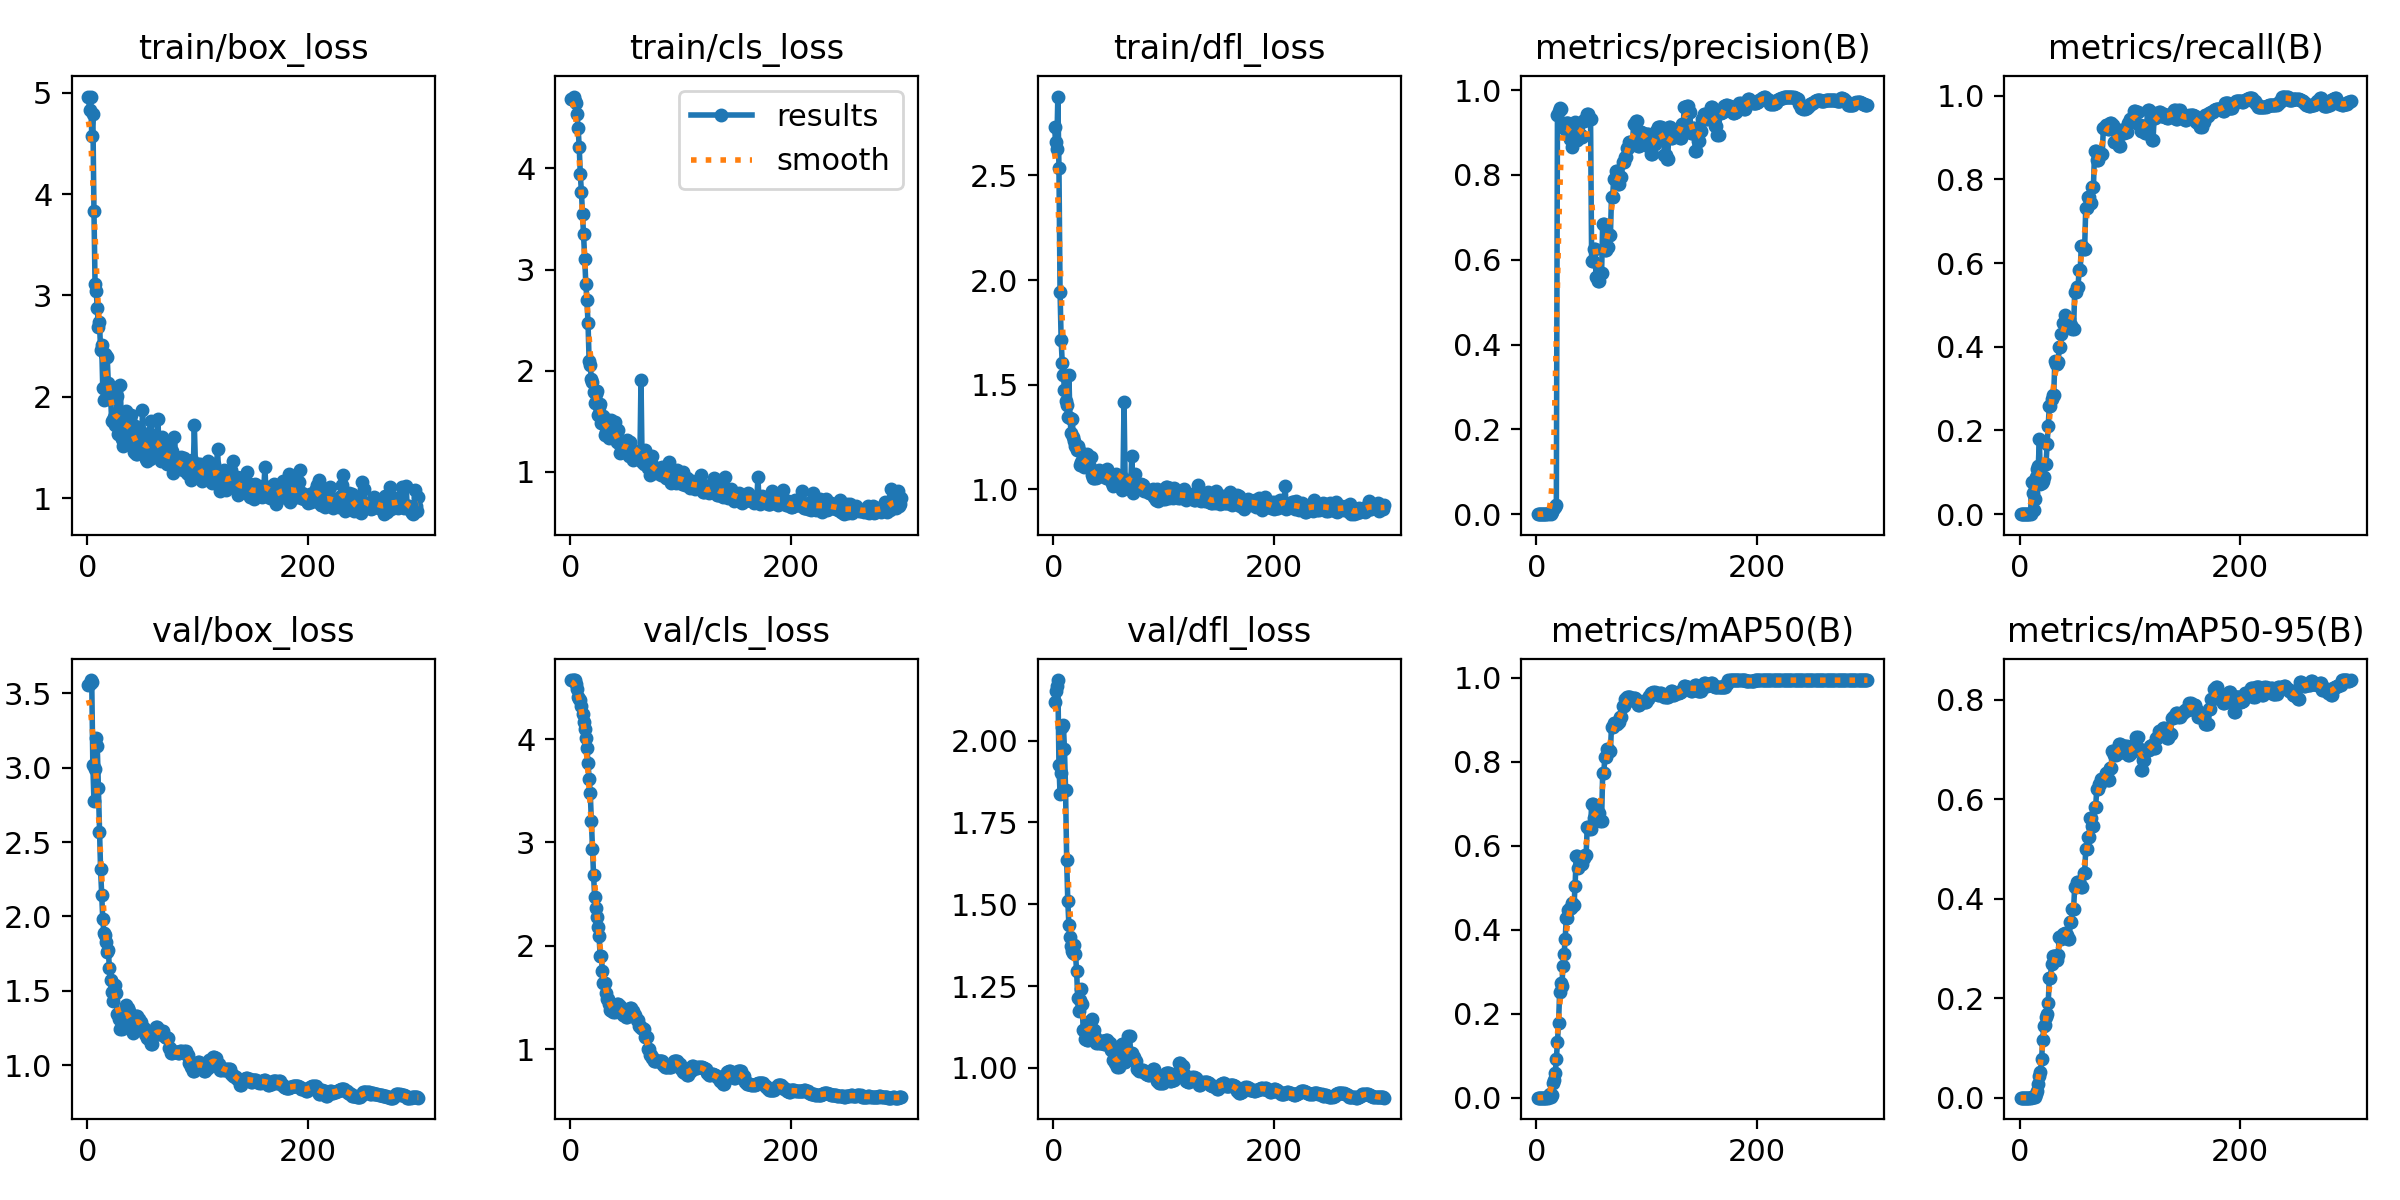

The table this chart was drawn from, first rows:
epoch, train/box_loss, train/cls_loss, train/dfl_loss, metrics/precision(B), metrics/recall(B), metrics/mAP50(B), metrics/mAP50-95(B), val/box_loss, val/cls_loss, val/dfl_loss, lr/pg0, lr/pg1, lr/pg2
1, 4.959, 4.684, 2.733, 0, 0, 0, 0, 3.56, 4.572, 2.12, 1e-05, 1e-05, 1e-05
2, 4.833, 4.683, 2.658, 0, 0, 0, 0, 3.562, 4.569, 2.152, 2.9901e-05, 2.9901e-05, 2.9901e-05
3, 4.961, 4.711, 2.626, 0, 0, 0, 0, 3.59, 4.568, 2.168, 4.967e-05, 4.967e-05, 4.967e-05
4, 4.576, 4.663, 2.877, 0, 0, 0, 0, 3.574, 4.568, 2.186, 6.9307e-05, 6.9307e-05, 6.9307e-05
5, 4.793, 4.649, 2.538, 0, 0, 0, 0, 3.018, 4.531, 1.927, 8.8812e-05, 8.8812e-05, 8.8812e-05
6, 3.837, 4.535, 1.945, 0, 0, 0, 0, 2.779, 4.484, 1.836, 0.0001082, 0.0001082, 0.0001082
7, 3.112, 4.402, 1.712, 0, 0, 0, 0, 2.989, 4.41, 1.901, 0.0001274, 0.0001274, 0.0001274
8, 3.047, 4.213, 1.603, 0, 0, 0, 0, 3.202, 4.39, 2.043, 0.0001465, 0.0001465, 0.0001465
9, 2.879, 3.941, 1.549, 0, 0, 0, 0, 3.145, 4.375, 2.049, 0.0001655, 0.0001655, 0.0001655
10, 2.686, 3.768, 1.476, 0, 0, 0, 0, 2.862, 4.325, 1.973, 0.0001844, 0.0001844, 0.0001844
11, 2.733, 3.55, 1.421, 0.00291, 0.07687, 0.00617, 0.00086, 2.566, 4.246, 1.849, 0.0002031, 0.0002031, 0.0002031
12, 2.466, 3.352, 1.405, 0.003, 0.05034, 0.00842, 0.00125, 2.317, 4.166, 1.636, 0.0002216, 0.0002216, 0.0002216
13, 2.514, 3.108, 1.347, 0.00133, 0.0102, 0.00195, 0.00052, 2.146, 4.094, 1.511, 0.0002401, 0.0002401, 0.0002401
14, 2.082, 2.854, 1.548, 0.00495, 0.03741, 0.00746, 0.00183, 1.981, 4.014, 1.437, 0.0002584, 0.0002584, 0.0002584
15, 1.969, 2.702, 1.341, 0.01256, 0.08844, 0.03526, 0.00765, 1.889, 3.91, 1.399, 0.0002766, 0.0002766, 0.0002766
16, 2.422, 2.466, 1.271, 0.01515, 0.1088, 0.04134, 0.01335, 1.878, 3.769, 1.372, 0.0002947, 0.0002947, 0.0002947
17, 2.399, 2.091, 1.339, 0.01687, 0.1157, 0.05808, 0.02648, 1.826, 3.613, 1.356, 0.0003126, 0.0003126, 0.0003126
18, 2.394, 2.053, 1.249, 0.02176, 0.1796, 0.09226, 0.04397, 1.764, 3.481, 1.351, 0.0003304, 0.0003304, 0.0003304
19, 2.139, 1.921, 1.233, 0.9404, 0.07143, 0.132, 0.05235, 1.776, 3.21, 1.376, 0.000348, 0.000348, 0.000348
20, 1.976, 1.889, 1.205, 0.9521, 0.07483, 0.1784, 0.0779, 1.654, 2.937, 1.347, 0.0003656, 0.0003656, 0.0003656
21, 2.043, 1.788, 1.188, 0.9576, 0.07984, 0.2521, 0.1159, 1.571, 2.686, 1.297, 0.0003829, 0.0003829, 0.0003829
22, 1.762, 1.681, 1.207, 0.9561, 0.08844, 0.2735, 0.1445, 1.489, 2.477, 1.213, 0.0004002, 0.0004002, 0.0004002
23, 1.77, 1.765, 1.19, 0.9193, 0.1191, 0.2666, 0.1468, 1.435, 2.365, 1.174, 0.0004173, 0.0004173, 0.0004173
24, 1.799, 1.798, 1.116, 0.9153, 0.1191, 0.3141, 0.1616, 1.494, 2.278, 1.207, 0.0004343, 0.0004343, 0.0004343
25, 1.726, 1.558, 1.133, 0.9113, 0.1677, 0.3412, 0.1689, 1.54, 2.182, 1.24, 0.0004512, 0.0004512, 0.0004512
26, 1.729, 1.639, 1.126, 0.9077, 0.2112, 0.378, 0.1909, 1.484, 2.093, 1.194, 0.0004679, 0.0004679, 0.0004679
27, 2.008, 1.673, 1.162, 0.9224, 0.2575, 0.4284, 0.2405, 1.346, 1.902, 1.115, 0.0004845, 0.0004845, 0.0004845
28, 1.63, 1.483, 1.106, 0.9224, 0.2575, 0.4284, 0.2405, 1.346, 1.902, 1.115, 0.000501, 0.000501, 0.000501
29, 1.853, 1.505, 1.164, 0.9223, 0.2755, 0.447, 0.2679, 1.307, 1.758, 1.088, 0.0005173, 0.0005173, 0.0005173
30, 2.115, 1.549, 1.171, 0.8845, 0.2857, 0.4524, 0.2838, 1.246, 1.635, 1.085, 0.0005335, 0.0005335, 0.0005335
31, 1.582, 1.364, 1.109, 0.8845, 0.2857, 0.4524, 0.2838, 1.246, 1.635, 1.085, 0.0005496, 0.0005496, 0.0005496
32, 1.515, 1.392, 1.11, 0.8663, 0.3653, 0.4645, 0.2856, 1.299, 1.54, 1.127, 0.0005655, 0.0005655, 0.0005655
33, 1.717, 1.471, 1.109, 0.9159, 0.3594, 0.4597, 0.276, 1.345, 1.484, 1.142, 0.0005814, 0.0005814, 0.0005814
34, 1.747, 1.508, 1.153, 0.9159, 0.3594, 0.4597, 0.276, 1.345, 1.484, 1.142, 0.000597, 0.000597, 0.000597
35, 1.856, 1.332, 1.067, 0.9251, 0.3637, 0.5053, 0.2871, 1.404, 1.438, 1.151, 0.0006126, 0.0006126, 0.0006126
36, 1.7, 1.4, 1.056, 0.8821, 0.3983, 0.5768, 0.3227, 1.382, 1.376, 1.116, 0.000628, 0.000628, 0.000628
37, 1.744, 1.51, 1.054, 0.8821, 0.3983, 0.5768, 0.3227, 1.382, 1.376, 1.116, 0.0006433, 0.0006433, 0.0006433
38, 1.546, 1.391, 1.073, 0.8893, 0.4294, 0.5475, 0.3184, 1.363, 1.368, 1.094, 0.0006584, 0.0006584, 0.0006584
39, 1.777, 1.334, 1.056, 0.8954, 0.4574, 0.5562, 0.328, 1.254, 1.363, 1.075, 0.0006734, 0.0006734, 0.0006734
40, 1.82, 1.494, 1.061, 0.8954, 0.4574, 0.5562, 0.328, 1.254, 1.363, 1.075, 0.0006883, 0.0006883, 0.0006883
41, 1.636, 1.395, 1.093, 0.8905, 0.4762, 0.5578, 0.3314, 1.219, 1.39, 1.081, 0.0007031, 0.0007031, 0.0007031
42, 1.457, 1.295, 1.078, 0.9268, 0.4508, 0.5718, 0.3275, 1.256, 1.433, 1.076, 0.0007177, 0.0007177, 0.0007177
43, 1.715, 1.408, 1.08, 0.9268, 0.4508, 0.5718, 0.3275, 1.256, 1.433, 1.076, 0.0007322, 0.0007322, 0.0007322
44, 1.436, 1.284, 1.069, 0.9313, 0.466, 0.5792, 0.3181, 1.329, 1.416, 1.081, 0.0007466, 0.0007466, 0.0007466
45, 1.432, 1.181, 1.075, 0.9313, 0.466, 0.5792, 0.3181, 1.329, 1.416, 1.081, 0.0007608, 0.0007608, 0.0007608
46, 1.577, 1.241, 1.063, 0.9437, 0.451, 0.6443, 0.3527, 1.313, 1.366, 1.071, 0.0007749, 0.0007749, 0.0007749
47, 1.526, 1.262, 1.065, 0.9437, 0.451, 0.6443, 0.3527, 1.313, 1.366, 1.071, 0.0007888, 0.0007888, 0.0007888
48, 1.451, 1.198, 1.052, 0.9332, 0.4422, 0.6413, 0.3794, 1.289, 1.33, 1.084, 0.0008027, 0.0008027, 0.0008027
49, 1.47, 1.228, 1.098, 0.9332, 0.4422, 0.6413, 0.3794, 1.289, 1.33, 1.084, 0.0008163, 0.0008163, 0.0008163
50, 1.865, 1.278, 1.06, 0.5971, 0.5319, 0.6993, 0.4233, 1.247, 1.312, 1.077, 0.0008299, 0.0008299, 0.0008299
51, 1.605, 1.311, 1.054, 0.5971, 0.5319, 0.6993, 0.4233, 1.247, 1.312, 1.077, 0.000835, 0.000835, 0.000835
52, 1.44, 1.267, 1.041, 0.6248, 0.5426, 0.6666, 0.4335, 1.208, 1.365, 1.054, 0.0008317, 0.0008317, 0.0008317
53, 1.387, 1.155, 1.032, 0.6248, 0.5426, 0.6666, 0.4335, 1.208, 1.365, 1.054, 0.0008284, 0.0008284, 0.0008284
54, 1.371, 1.298, 1.018, 0.5584, 0.5835, 0.6803, 0.429, 1.184, 1.396, 1.024, 0.0008251, 0.0008251, 0.0008251
55, 1.548, 1.189, 1.035, 0.5584, 0.5835, 0.6803, 0.429, 1.184, 1.396, 1.024, 0.0008218, 0.0008218, 0.0008218
56, 1.643, 1.213, 1.048, 0.5507, 0.64, 0.6772, 0.4241, 1.177, 1.369, 1.016, 0.0008185, 0.0008185, 0.0008185
57, 1.383, 1.112, 1.074, 0.5507, 0.64, 0.6772, 0.4241, 1.177, 1.369, 1.016, 0.0008152, 0.0008152, 0.0008152
58, 1.758, 1.191, 1.06, 0.5693, 0.6338, 0.6587, 0.4517, 1.143, 1.328, 1.003, 0.0008119, 0.0008119, 0.0008119
59, 1.436, 1.156, 1.031, 0.5693, 0.6338, 0.6587, 0.4517, 1.143, 1.328, 1.003, 0.0008086, 0.0008086, 0.0008086
60, 1.564, 1.155, 1.026, 0.6835, 0.731, 0.7744, 0.4989, 1.218, 1.287, 1.031, 0.0008053, 0.0008053, 0.0008053
... 240 more rows
